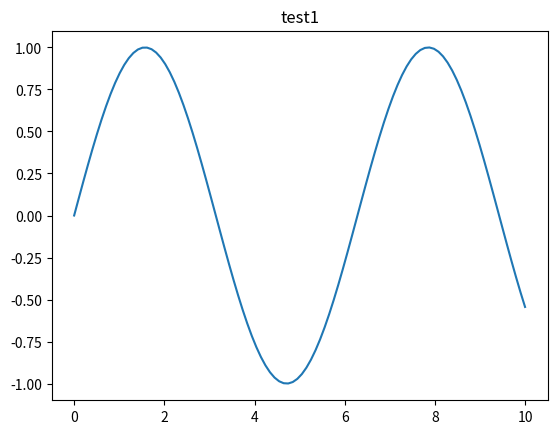

Reproduce this figure in Python.
import matplotlib.pyplot as plt
import numpy as np


def create_plot(xvalues, yvalues, title, xlabel="", ylabel=""):
    fig, ax = plt.subplots()
    ax.plot(xvalues, yvalues)
    ax.set_title(title)
    if xlabel:
        ax.set_xlabel(xlabel)
    if ylabel:
        ax.set_ylabel(ylabel)
    return fig

x = np.linspace(0, 10, 100)
y = np.sin(x)

fig = create_plot(x, y, "test1")
fig.savefig("test_plot1.png")